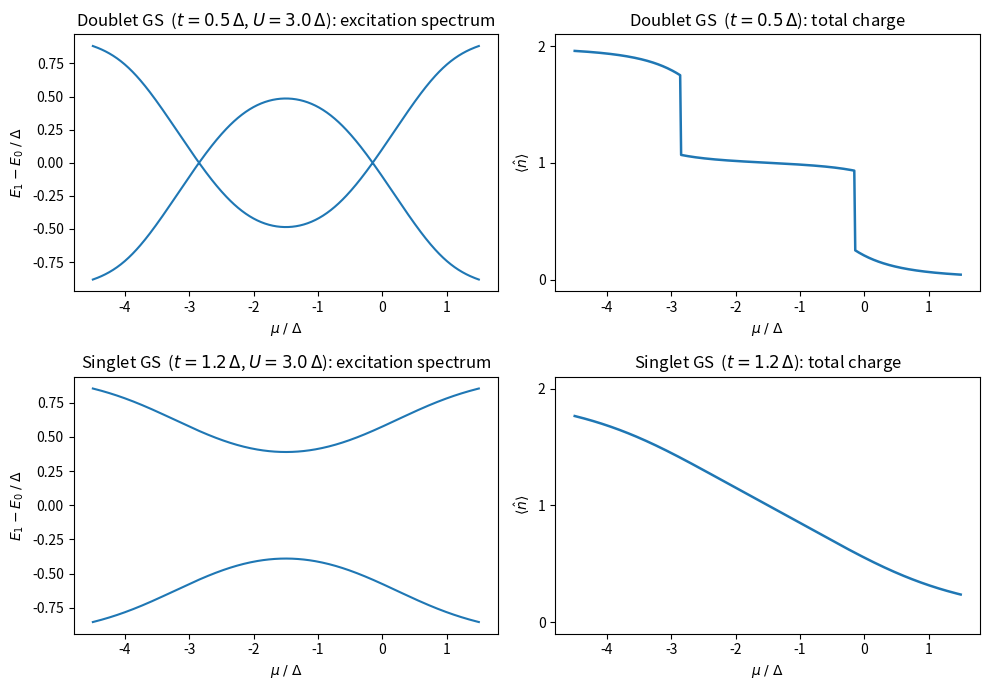
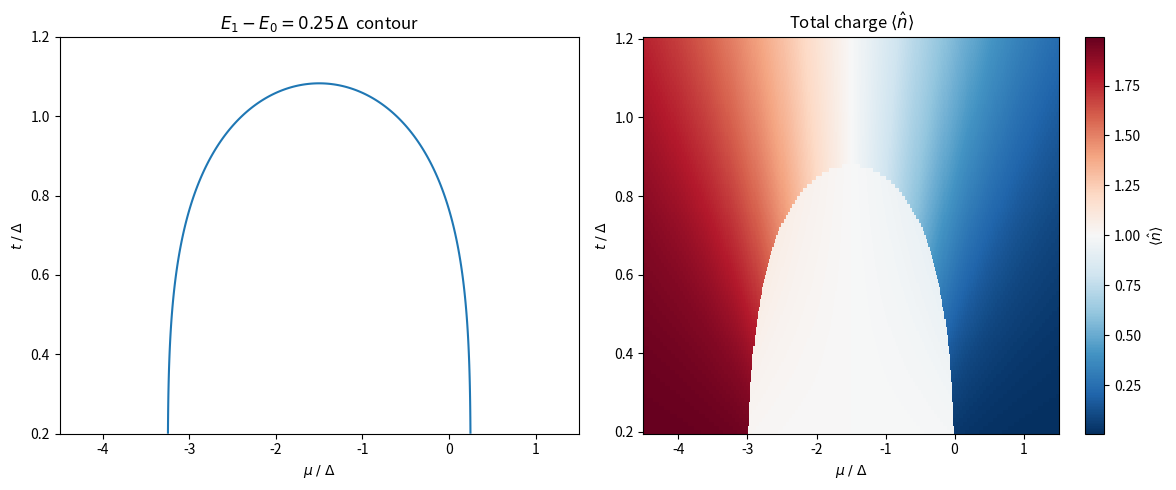
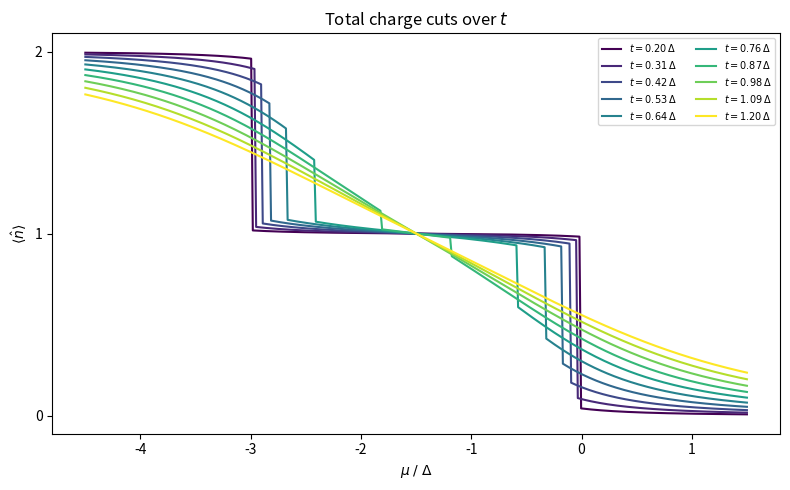

These charts were generated, in order, by the following Python code:
"""Charge-related simulations and numerical calculations."""

#%%
import numpy as np

def ZBW_single_orbital_hamiltonian(U, Delta, t, mu, E_Z=0.0):
    """Finite-gap ZBW Hamiltonian in the basis
    |0;0>, |0;up>, |0;down>, |0;2>,
    |up;0>, ..., |2;2>.

    Convention:
        epsilon_up   = mu + E_Z
        epsilon_down = mu - E_Z

    Thus E_Z is half of the total Zeeman splitting.
    The superconducting ZBW level is fixed at xi = 0.
    """
    I4 = np.eye(4, dtype=complex)
    P = np.diag([1, -1, -1, 1]).astype(complex)

    f_up = np.array([[0, 1, 0, 0],
                     [0, 0, 0, 0],
                     [0, 0, 0, 1],
                     [0, 0, 0, 0]], dtype=complex)

    f_down = np.array([[0, 0, 1, 0],
                       [0, 0, 0, -1],
                       [0, 0, 0, 0],
                       [0, 0, 0, 0]], dtype=complex)

    d_up, d_down = np.kron(f_up, I4), np.kron(f_down, I4)
    c_up, c_down = np.kron(P, f_up), np.kron(P, f_down)

    n_du, n_dd = d_up.conj().T @ d_up, d_down.conj().T @ d_down

    epsilon_up, epsilon_down = mu + E_Z, mu - E_Z

    H_dot = epsilon_up * n_du + epsilon_down * n_dd + U * (n_du @ n_dd)

    H_sc = -Delta * (c_up.conj().T @ c_down.conj().T + c_down @ c_up)

    H_t = t * (d_up.conj().T @ c_up + c_up.conj().T @ d_up
               + d_down.conj().T @ c_down + c_down.conj().T @ d_down)

    return H_dot + H_sc + H_t, n_du, n_dd


#%%
import matplotlib.pyplot as plt

# Parameters (energies in units of Delta)
U, Delta, E_Z = 3.0, 1.0, 0.0
mu_vals = np.linspace(-4.5, 1.5, 400)

# Doublet GS: small t, pairing insufficient to quench the spin
# Singlet GS: large t, SC correlations pull ground state into even parity
cases = [
    ("Doublet GS", 0.5),
    ("Singlet GS", 1.2),
]

fig, axes = plt.subplots(2, 2, figsize=(10, 7))

for row, (label, t) in enumerate(cases):
    energies, charges = [], []
    for mu in mu_vals:
        H, n_du, n_dd = ZBW_single_orbital_hamiltonian(U, Delta, t, mu, E_Z)
        evals, evecs = np.linalg.eigh(H)
        gs = evecs[:, 0]
        charges.append((gs.conj() @ (n_du + n_dd) @ gs).real)
        energies.append(evals)

    energies = np.array(energies)
    excitations = energies - energies[:, [0]]   # E_i - E_GS at each mu
    charges = np.array(charges)

    ax_e, ax_n = axes[row, 0], axes[row, 1]

    ax_e.plot(mu_vals, excitations[:, 2], color="C0", lw=1.5)
    ax_e.plot(mu_vals, -1 * excitations[:, 2], color="C0", lw=1.5)
    ax_e.set_xlabel(r"$\mu\;/\;\Delta$")
    ax_e.set_ylabel(r"$E_1 - E_0\;/\;\Delta$")
    ax_e.set_title(rf"{label}  ($t = {t}\,\Delta$, $U = {U}\,\Delta$): excitation spectrum")

    ax_n.plot(mu_vals, charges, color="C0", lw=1.8)
    ax_n.set_xlabel(r"$\mu\;/\;\Delta$")
    ax_n.set_ylabel(r"$\langle \hat{n} \rangle$")
    ax_n.set_title(rf"{label}  ($t = {t}\,\Delta$): total charge")
    ax_n.set_ylim(-0.1, 2.1)
    ax_n.set_yticks([0, 1, 2])

fig.tight_layout()
plt.show()

#%%
t_vals = np.linspace(0.2, 1.2, 100)

gap_map    = np.zeros((len(t_vals), len(mu_vals)))
charge_map = np.zeros((len(t_vals), len(mu_vals)))

for i, t in enumerate(t_vals):
    for j, mu in enumerate(mu_vals):
        H, n_du, n_dd = ZBW_single_orbital_hamiltonian(U, Delta, t, mu, E_Z)
        evals, evecs = np.linalg.eigh(H)
        gs = evecs[:, 0]
        gap_map[i, j]    = evals[1] - evals[0]
        charge_map[i, j] = (gs.conj() @ (n_du + n_dd) @ gs).real

fig, (ax_gap, ax_n) = plt.subplots(1, 2, figsize=(12, 5))

ax_gap.contour(mu_vals, t_vals, gap_map, levels=[0.25 * Delta], colors="C0")
ax_gap.set_xlabel(r"$\mu\;/\;\Delta$")
ax_gap.set_ylabel(r"$t\;/\;\Delta$")
ax_gap.set_title(r"$E_1 - E_0 = 0.25\,\Delta$  contour")

pcm = ax_n.pcolormesh(mu_vals, t_vals, charge_map, shading="auto", cmap="RdBu_r")
fig.colorbar(pcm, ax=ax_n, label=r"$\langle \hat{n} \rangle$")
ax_n.set_xlabel(r"$\mu\;/\;\Delta$")
ax_n.set_ylabel(r"$t\;/\;\Delta$")
ax_n.set_title(r"Total charge $\langle \hat{n} \rangle$")

fig.tight_layout()
plt.show()

fig, ax = plt.subplots(figsize=(8, 5))
cut_indices = np.linspace(0, len(t_vals) - 1, 10, dtype=int)
cmap = plt.get_cmap("viridis")
for k, idx in enumerate(cut_indices):
    color = cmap(k / (len(cut_indices) - 1))
    ax.plot(mu_vals, charge_map[idx], color=color, lw=1.5, label=rf"$t={t_vals[idx]:.2f}\,\Delta$")
ax.set_xlabel(r"$\mu\;/\;\Delta$")
ax.set_ylabel(r"$\langle \hat{n} \rangle$")
ax.set_title(r"Total charge cuts over $t$")
ax.set_ylim(-0.1, 2.1)
ax.set_yticks([0, 1, 2])
ax.legend(fontsize=7, ncol=2)
fig.tight_layout()
plt.show()
